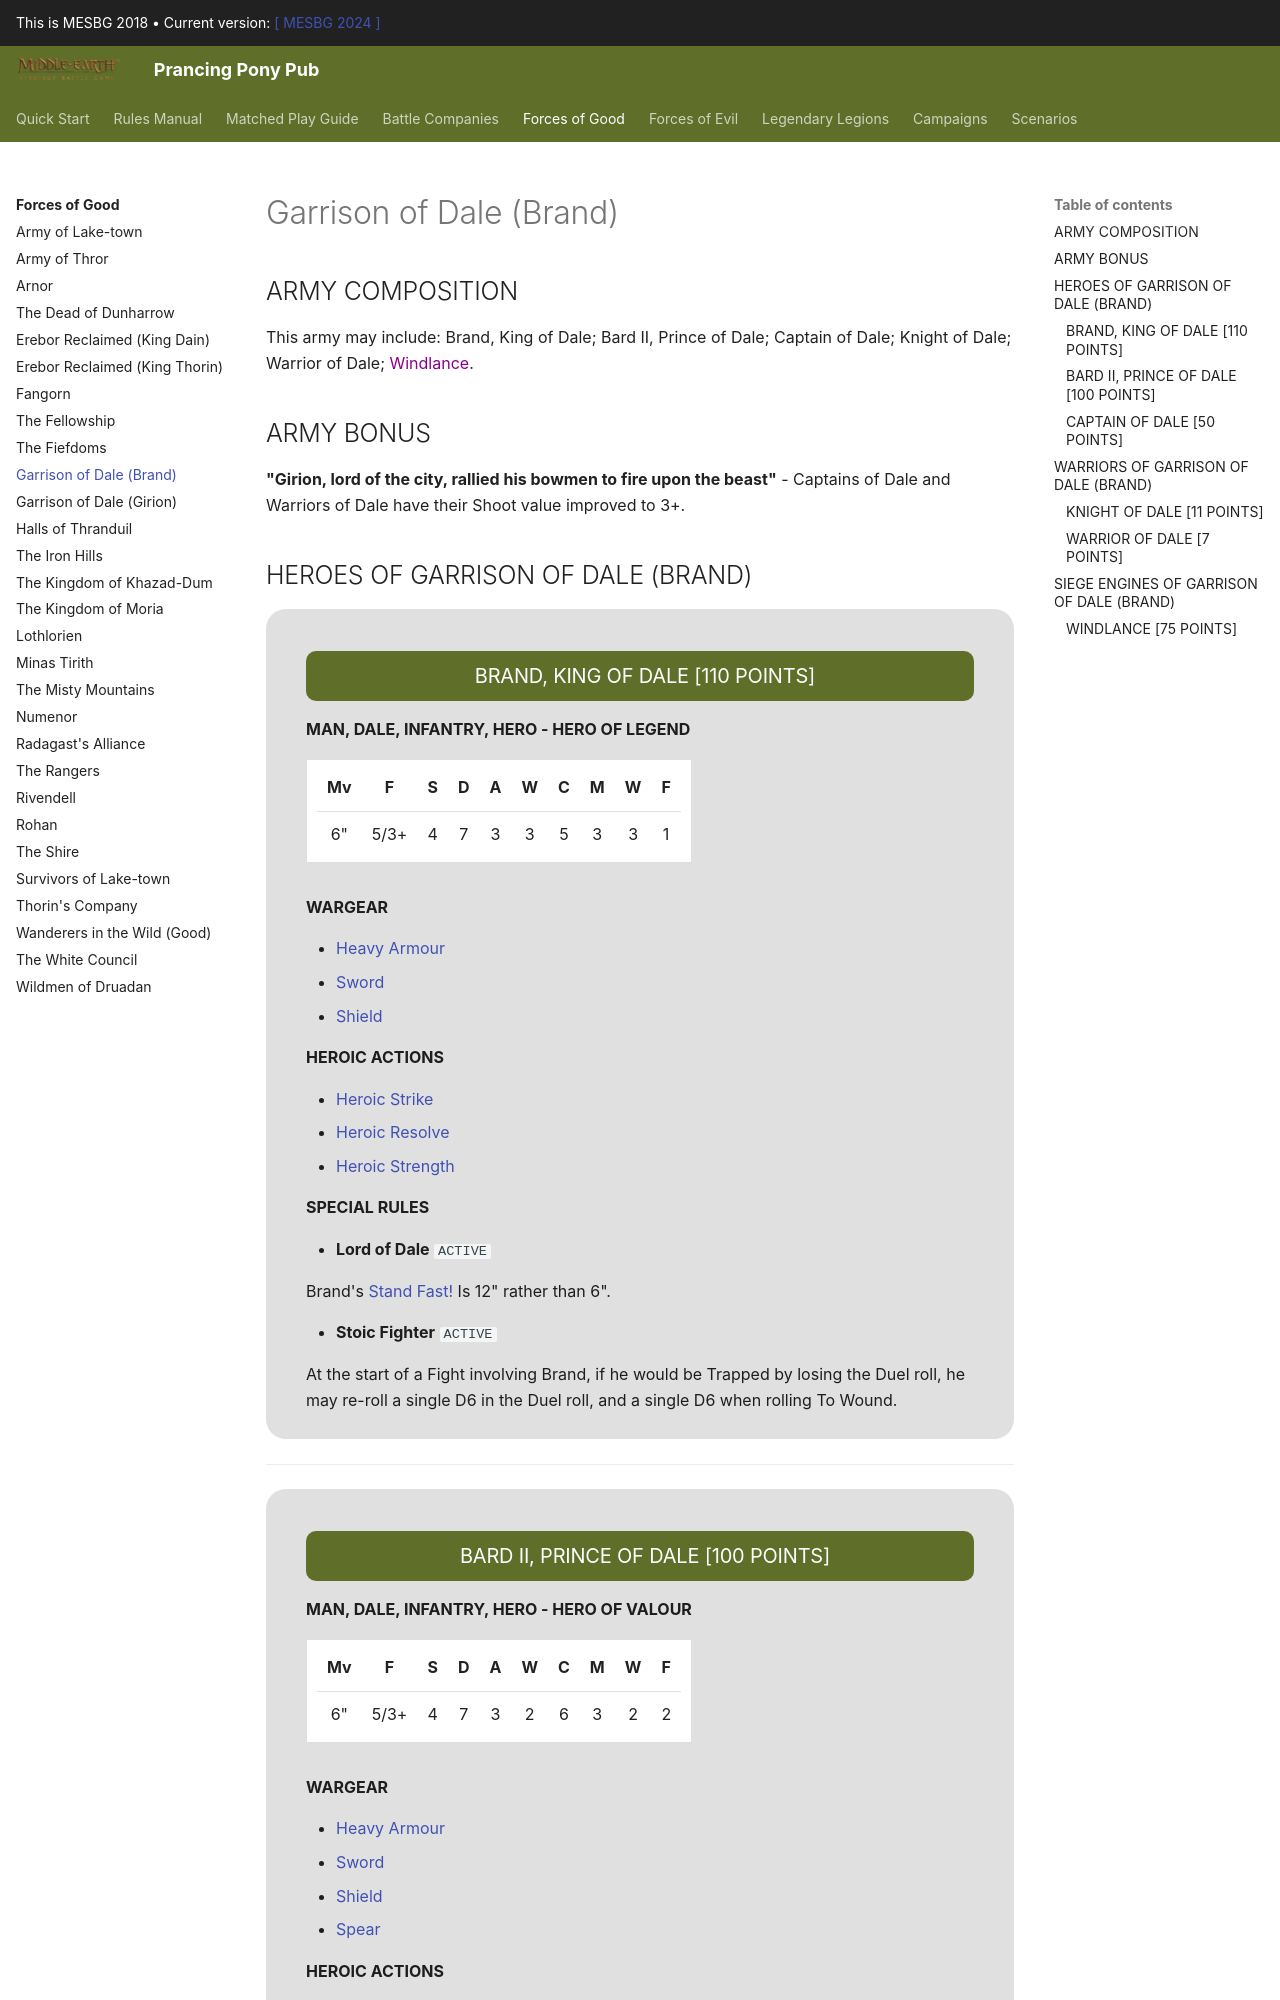

repository: BBBase-EHeresy-PPPub/PPPub · page: mesbg2018/forces_of_good/garrison_of_dale_brand/index.html · generator: mkdocs

## ARMY COMPOSITION

This army may include: Brand, King of Dale; Bard II, Prince of Dale; Captain of Dale; Knight of Dale; Warrior of Dale; <span style="color: darkmagenta">Windlance</span>.

## ARMY BONUS

**"Girion, lord of the city, rallied his bowmen to fire upon the beast"** - Captains of Dale and Warriors of Dale have their Shoot value improved to 3+.

## HEROES OF GARRISON OF DALE (BRAND)

<div class="unitCard" markdown>

### BRAND, KING OF DALE [110 POINTS]

**MAN, DALE, INFANTRY, HERO - HERO OF LEGEND**

| Mv | F | S | D | A | W | C | M | W | F |
|:---:|:---:|:---:|:---:|:---:|:---:|:---:|:---:|:---:|:---:|
| 6" | 5/3+ | 4 | 7 | 3 | 3 | 5 | 3 | 3 | 1 |

**WARGEAR**

- [Heavy Armour]
- [Sword]
- [Shield]

**HEROIC ACTIONS**

- [Heroic Strike]
- [Heroic Resolve]
- [Heroic Strength]

**SPECIAL RULES**

- **Lord of Dale** `ACTIVE`

Brand's [Stand Fast!] Is 12" rather than 6".

- **Stoic Fighter** `ACTIVE`

At the start of a Fight involving Brand, if he would be Trapped by losing the Duel roll, he may re-roll a single D6 in the Duel roll, and a single D6 when rolling To Wound.

</div>

---

<div class="unitCard" markdown>
